Run: headless pygame with SDL's dummy video driver; simulated clock (each Clock.tick advances the game by its frame time, no real sleeping); random seed 0; keys injected as events and as key.get_pressed() state; no mouse input.
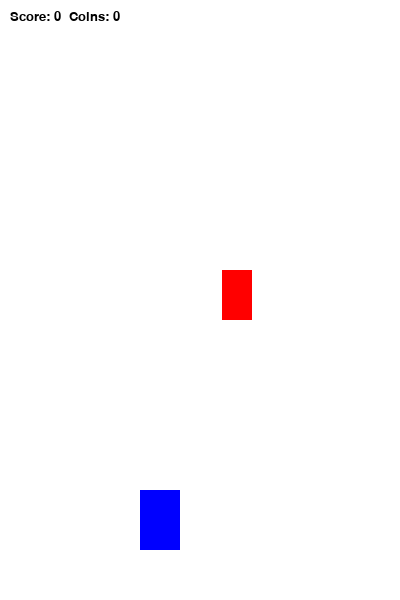
Frame 1 of 4 · flips 1–60 · no input
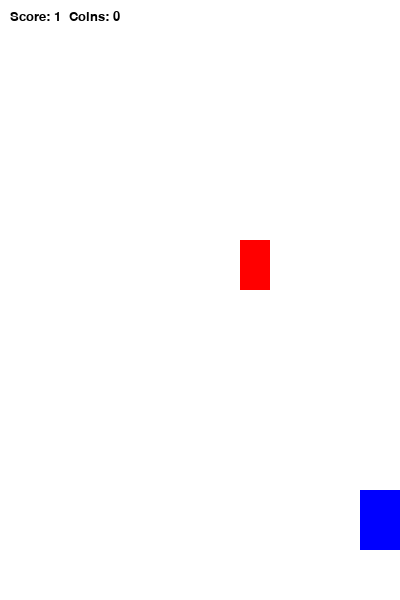
Frame 2 of 4 · flips 61–180 · tapped SPACE, RETURN · held RIGHT (→), D
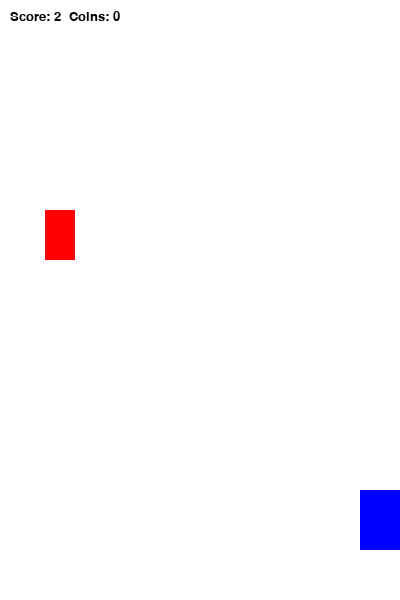
Frame 3 of 4 · flips 181–300 · held DOWN (↓), S
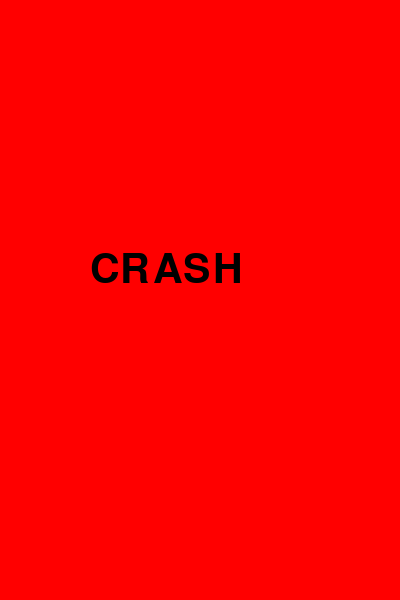
Frame 4 of 4 · flips 301–420 · held LEFT (←), A, UP (↑), W

The pygame program that drew these frames:

import pygame, sys
from pygame.locals import *
import random, time

pygame.init()

FPS = 60
SCREEN_WIDTH = 400
SCREEN_HEIGHT = 600
SPEED = 5
SCORE = 0
COIN_COUNT = 0
COIN_THRESHOLD = 5

BLUE  = (0, 0, 255)
RED   = (255, 0, 0)
BLACK = (0, 0, 0)
WHITE = (255, 255, 255)
GOLD  = (255, 215, 0)
SILVER = (192, 192, 192)
BRONZE = (205, 127, 50)

DISPLAYSURFACE = pygame.display.set_mode((SCREEN_WIDTH, SCREEN_HEIGHT))
pygame.display.set_caption("Infinite Racer - Coin Edition")
FramePerSec = pygame.time.Clock()

font = pygame.font.SysFont("Verdana", 60)
font_small = pygame.font.SysFont("Verdana", 20)
game_over = font.render("CRASH", True, BLACK)

class Enemy(pygame.sprite.Sprite):
    def __init__(self):
        super().__init__() 
        self.image = pygame.Surface((30, 50))
        self.image.fill(RED)
        self.rect = self.image.get_rect()
        self.rect.center = (random.randint(40, SCREEN_WIDTH-40), 0) 

    def move(self):
        global SCORE
        self.rect.move_ip(0, SPEED)
        if (self.rect.top > 600):
            SCORE += 1
            self.rect.top = 0
            self.rect.center = (random.randint(40, SCREEN_WIDTH - 40), 0)

class Coin(pygame.sprite.Sprite):
    def __init__(self):
        super().__init__()
        chance = random.randint(1, 100)
        if chance <= 70:
            self.value = 1
            self.color = BRONZE
        elif chance <= 90:
            self.value = 5
            self.color = SILVER
        else:
            self.value = 10
            self.color = GOLD
            
        self.image = pygame.Surface((20, 20))
        self.image.fill(self.color)
        self.rect = self.image.get_rect()
        self.rect.center = (random.randint(40, SCREEN_WIDTH-40), 0)

    def move(self):
        self.rect.move_ip(0, 3)
        if self.rect.top > 600:
            self.kill()

class Player(pygame.sprite.Sprite):
    def __init__(self):
        super().__init__() 
        self.image = pygame.Surface((40, 60))
        self.image.fill(BLUE)
        self.rect = self.image.get_rect()
        self.rect.center = (160, 520)
       
    def move(self):
        pressed_keys = pygame.key.get_pressed()
        if self.rect.left > 0:
            if pressed_keys[K_LEFT]:
                self.rect.move_ip(-5, 0)
        if self.rect.right < SCREEN_WIDTH:        
            if pressed_keys[K_RIGHT]:
                self.rect.move_ip(5, 0)

P1 = Player()
E1 = Enemy()

enemies = pygame.sprite.Group()
enemies.add(E1)
coins = pygame.sprite.Group()
all_sprites = pygame.sprite.Group()
all_sprites.add(P1)
all_sprites.add(E1)

INC_SPEED = pygame.USEREVENT + 1
pygame.time.set_timer(INC_SPEED, 1000)

SPAWN_COIN = pygame.USEREVENT + 2
pygame.time.set_timer(SPAWN_COIN, 2500)

while True:
    for event in pygame.event.get():
        if event.type == INC_SPEED:
            SPEED += 0.2      
            
        if event.type == SPAWN_COIN:
            new_coin = Coin()
            coins.add(new_coin)
            all_sprites.add(new_coin)
            
        if event.type == QUIT:
            pygame.quit()
            sys.exit()

    DISPLAYSURFACE.fill(WHITE)
    
    scores = font_small.render(f"Score: {SCORE}  Coins: {COIN_COUNT}", True, BLACK)
    DISPLAYSURFACE.blit(scores, (10,10))

    for entity in all_sprites:
        DISPLAYSURFACE.blit(entity.image, entity.rect)
        entity.move()

    collided_coins = pygame.sprite.spritecollide(P1, coins, True)
    for coin in collided_coins:
        SCORE += coin.value
        COIN_COUNT += 1
        if COIN_COUNT % COIN_THRESHOLD == 0:
            SPEED += 1.0

    if pygame.sprite.spritecollideany(P1, enemies):
        DISPLAYSURFACE.fill(RED)
        DISPLAYSURFACE.blit(game_over, (90, 250))
        pygame.display.update()
        time.sleep(2)
        pygame.quit()
        sys.exit()        
        
    pygame.display.update()
    FramePerSec.tick(FPS)
